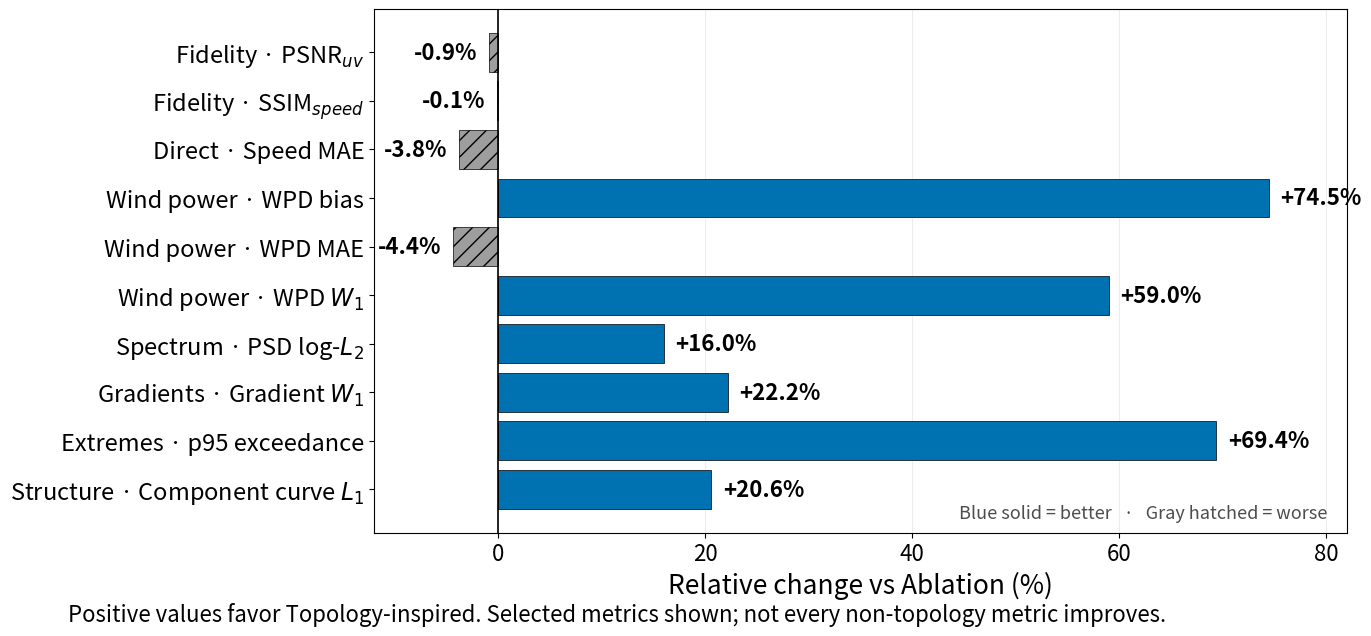

The matplotlib source for this figure:
#!/usr/bin/env python3
from pathlib import Path
import argparse
import numpy as np
import matplotlib
matplotlib.use("Agg")
import matplotlib.pyplot as plt

parser = argparse.ArgumentParser()
parser.add_argument("--out", type=Path, default=Path("poster_broader_metrics_A0"))
args = parser.parse_args()

labels = [
    r"Fidelity · PSNR$_{uv}$",
    r"Fidelity · SSIM$_{speed}$",
    "Direct · Speed MAE",
    "Wind power · WPD bias",
    "Wind power · WPD MAE",
    r"Wind power · WPD $W_1$",
    r"Spectrum · PSD log-$L_2$",
    r"Gradients · Gradient $W_1$",
    r"Extremes · p95 exceedance",
    r"Structure · Component curve $L_1$",
]
changes = np.array([-0.9, -0.1, -3.8, 74.5, -4.4, 59.0, 16.0, 22.2, 69.4, 20.6])

fig, ax = plt.subplots(figsize=(15.2, 6.8))
plt.subplots_adjust(left=0.34, right=0.98, bottom=0.19, top=0.96)

y = np.arange(len(labels))

bar_colors = ["#0072B2" if v >= 0 else "#9E9E9E" for v in changes]
bars = ax.barh(
    y, changes,
    color=bar_colors,
    edgecolor="black",
    linewidth=0.5
)

# Hatch negative bars so color is not the only cue
for rect, value in zip(bars, changes):
    if value < 0:
        rect.set_hatch("//")

ax.axvline(0, color="black", linewidth=1.2)
ax.set_yticks(y, labels)
ax.invert_yaxis()
ax.tick_params(axis="y", labelsize=17)
ax.tick_params(axis="x", labelsize=16)
ax.grid(axis="x", alpha=0.22, linewidth=0.8)
ax.set_axisbelow(True)

xmin, xmax = -12, 82
ax.set_xlim(xmin, xmax)
ax.set_xlabel("Relative change vs Ablation (%)", fontsize=19)

# Value labels: keep all of them inside the figure bounds
for rect, value in zip(bars, changes):
    yc = rect.get_y() + rect.get_height() / 2

    if value >= 0:
        x = min(value + 1.1, xmax - 0.8)
        ha = "left"
    else:
        x = max(value - 1.1, xmin + 0.8)
        ha = "right"

    ax.text(
        x, yc, f"{value:+.1f}%",
        va="center", ha=ha,
        fontsize=16,
        fontweight="bold",
        clip_on=False
    )

# Small accessibility note
ax.text(
    0.98, 0.02,
    "Blue solid = better   ·   Gray hatched = worse",
    transform=ax.transAxes,
    ha="right", va="bottom",
    fontsize=13, color="0.30"
)

fig.text(
    0.5, 0.06,
    "Positive values favor Topology-inspired. Selected metrics shown; not every non-topology metric improves.",
    ha="center", fontsize=16
)

args.out.parent.mkdir(parents=True, exist_ok=True)
for ext in ("svg", "pdf", "png"):
    path = Path(str(args.out) + f".{ext}")
    fig.savefig(
        path,
        dpi=(350 if ext == "png" else None),
        bbox_inches="tight",
        facecolor="white"
    )
    print("Saved:", path)

plt.close(fig)
